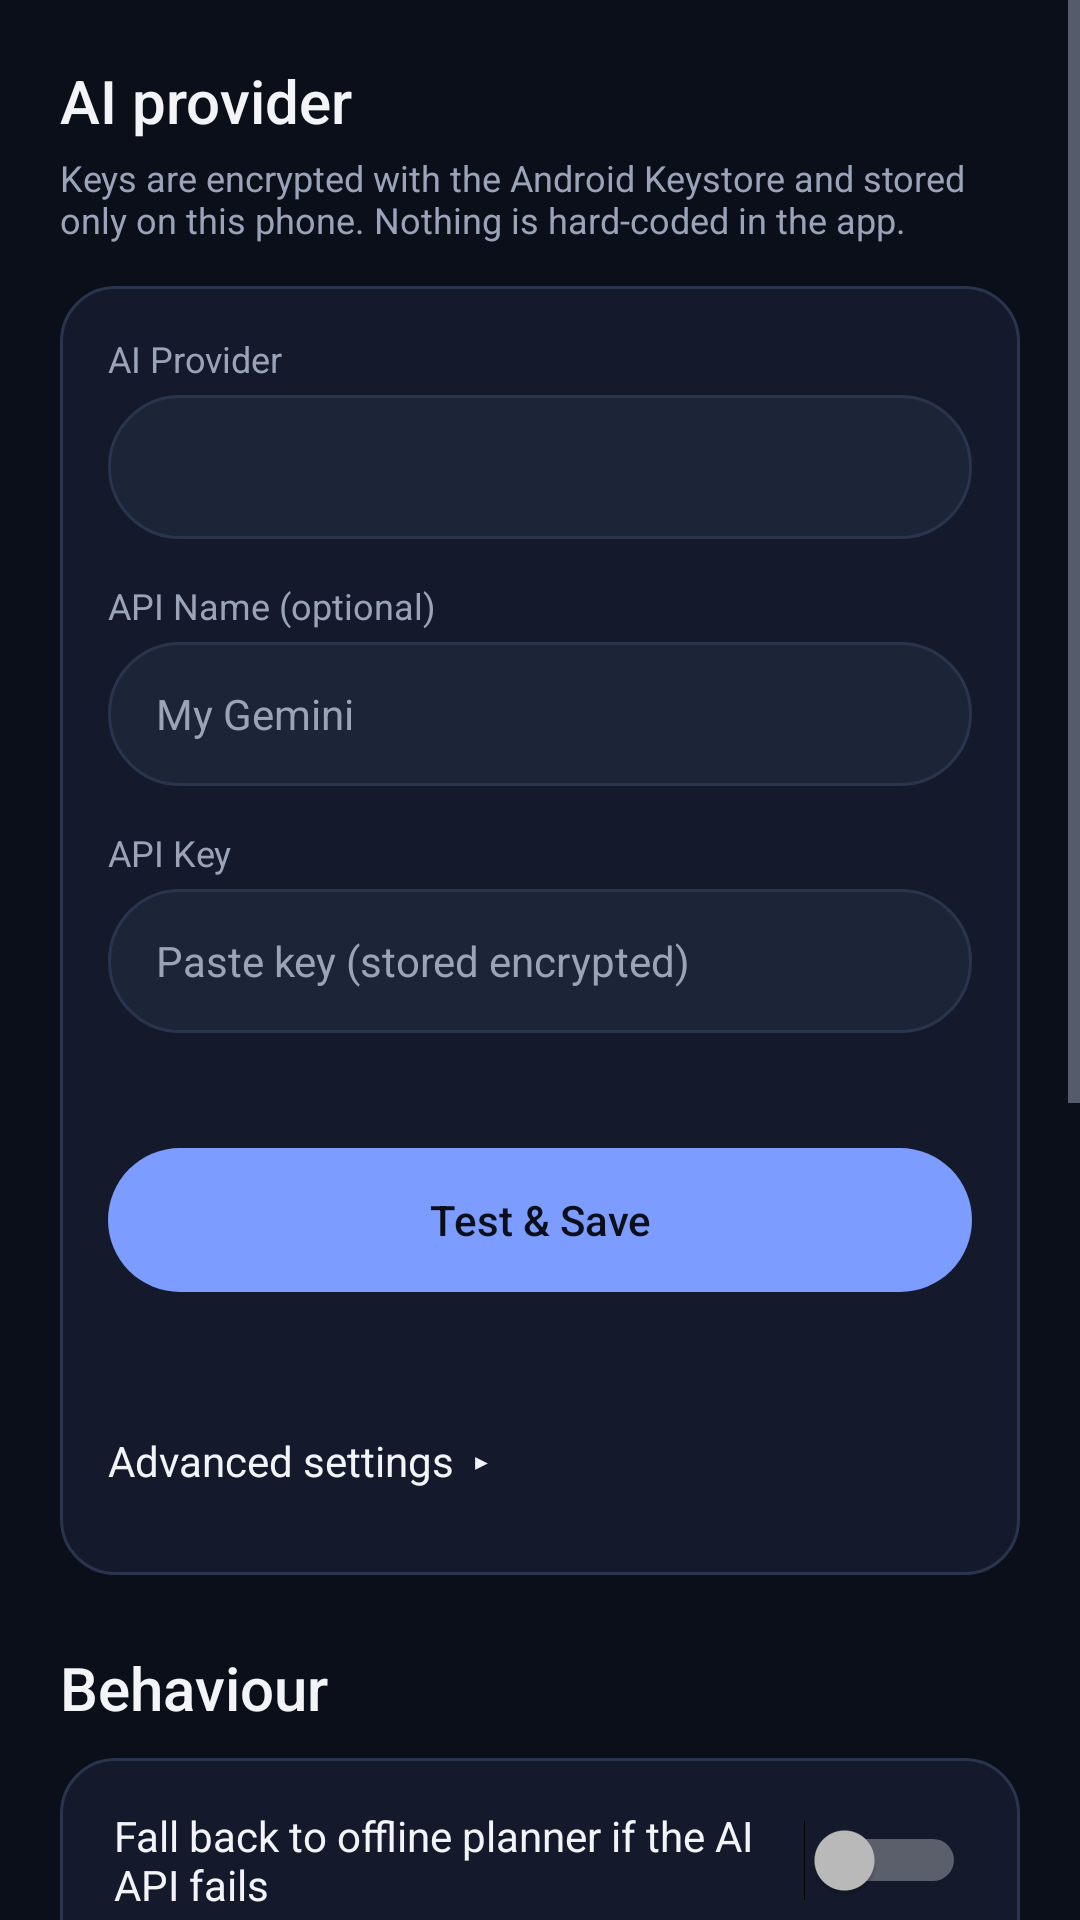

Write the Android layout XML for this screen, with the resource values it uses.
<!-- AndroidManifest.xml: application theme Theme.Assistant -->
<!-- res/layout/activity_settings.xml -->
<?xml version="1.0" encoding="utf-8"?>
<ScrollView xmlns:android="http://schemas.android.com/apk/res/android"
    android:layout_width="match_parent"
    android:layout_height="match_parent"
    android:background="@color/bg"
    android:fitsSystemWindows="true">
    <LinearLayout android:layout_width="match_parent" android:layout_height="wrap_content" android:orientation="vertical" android:padding="20dp">

        <TextView android:layout_width="wrap_content" android:layout_height="wrap_content" style="@style/Text.Title" android:text="AI provider"/>
        <TextView android:layout_width="wrap_content" android:layout_height="wrap_content" style="@style/Text.Caption" android:layout_marginTop="4dp" android:text="Keys are encrypted with the Android Keystore and stored only on this phone. Nothing is hard-coded in the app."/>

        <LinearLayout android:layout_width="match_parent" android:layout_height="wrap_content" android:orientation="vertical" android:padding="16dp" android:layout_marginTop="14dp" android:background="@drawable/bg_card">
            
            <TextView android:layout_width="wrap_content" android:layout_height="wrap_content" style="@style/Text.Caption" android:text="AI Provider"/>
            <Spinner android:id="@+id/simpleProvider" android:layout_width="match_parent" android:layout_height="48dp" android:layout_marginTop="4dp" android:background="@drawable/bg_input" android:popupBackground="@color/surface_2"/>

            <TextView android:layout_width="wrap_content" android:layout_height="wrap_content" style="@style/Text.Caption" android:layout_marginTop="14dp" android:text="API Name (optional)"/>
            <EditText android:id="@+id/apiName" android:layout_width="match_parent" android:layout_height="48dp" android:layout_marginTop="4dp" android:background="@drawable/bg_input" android:paddingStart="16dp" android:paddingEnd="16dp" android:inputType="textCapWords" android:textSize="14sp" android:textColor="@color/text" android:hint="My Gemini"/>

            <TextView android:id="@+id/apiKeyLabel" android:layout_width="wrap_content" android:layout_height="wrap_content" style="@style/Text.Caption" android:layout_marginTop="14dp" android:text="API Key"/>
            <EditText android:id="@+id/apiKey" android:layout_width="match_parent" android:layout_height="48dp" android:layout_marginTop="4dp" android:background="@drawable/bg_input" android:paddingStart="16dp" android:paddingEnd="16dp" android:inputType="textPassword" android:textSize="14sp" android:textColor="@color/text" android:hint="Paste key (stored encrypted)"/>
            <TextView android:id="@+id/presetNote" android:layout_width="wrap_content" android:layout_height="wrap_content" style="@style/Text.Caption" android:layout_marginTop="8dp"/>

            <Button android:id="@+id/btnTest" android:layout_width="match_parent" android:layout_height="48dp" android:layout_marginTop="14dp" style="@style/Button.Primary" android:text="Test &amp; Save"/>
            <TextView android:id="@+id/testResult" android:layout_width="wrap_content" android:layout_height="wrap_content" style="@style/Text.Caption" android:layout_marginTop="6dp"/>

            <TextView android:id="@+id/advancedToggle" android:layout_width="match_parent" android:layout_height="44dp" android:layout_marginTop="12dp" android:gravity="center_vertical" android:textSize="14sp" android:textColor="@color/text" android:text="Advanced settings  ▸"/>
            <LinearLayout android:id="@+id/advancedPanel" android:layout_width="match_parent" android:layout_height="wrap_content" android:orientation="vertical" android:visibility="gone">
                <TextView android:layout_width="wrap_content" android:layout_height="wrap_content" style="@style/Text.Caption" android:text="For custom or OpenAI-compatible APIs (OpenAI, Groq, OpenRouter, Ollama…). Google Gemini needs none of this."/>
                <TextView android:layout_width="wrap_content" android:layout_height="wrap_content" style="@style/Text.Caption" android:layout_marginTop="10dp" android:text="Preset"/>
                <Spinner android:id="@+id/preset" android:layout_width="match_parent" android:layout_height="48dp" android:layout_marginTop="4dp" android:background="@drawable/bg_input" android:popupBackground="@color/surface_2"/>

                <TextView android:layout_width="wrap_content" android:layout_height="wrap_content" style="@style/Text.Caption" android:layout_marginTop="14dp" android:text="Provider type"/>
                <Spinner android:id="@+id/providerType" android:layout_width="match_parent" android:layout_height="48dp" android:layout_marginTop="4dp" android:background="@drawable/bg_input" android:popupBackground="@color/surface_2"/>

                <TextView android:layout_width="wrap_content" android:layout_height="wrap_content" style="@style/Text.Caption" android:layout_marginTop="14dp" android:text="Base URL"/>
                <EditText android:id="@+id/baseUrl" android:layout_width="match_parent" android:layout_height="48dp" android:layout_marginTop="4dp" android:background="@drawable/bg_input" android:paddingStart="16dp" android:paddingEnd="16dp" android:inputType="textUri" android:textSize="14sp" android:textColor="@color/text" android:hint="https://api.groq.com/openai/v1"/>

                <TextView android:layout_width="wrap_content" android:layout_height="wrap_content" style="@style/Text.Caption" android:layout_marginTop="14dp" android:text="Model"/>
                <EditText android:id="@+id/model" android:layout_width="match_parent" android:layout_height="48dp" android:layout_marginTop="4dp" android:background="@drawable/bg_input" android:paddingStart="16dp" android:paddingEnd="16dp" android:inputType="text" android:textSize="14sp" android:textColor="@color/text" android:hint="llama-3.3-70b-versatile"/>
                <TextView android:layout_width="wrap_content" android:layout_height="wrap_content" style="@style/Text.Caption" android:layout_marginTop="8dp" android:text="Uses the API key above. Test &amp; Save checks these values with a real request before saving."/>
            </LinearLayout>
        </LinearLayout>

        <TextView android:layout_width="wrap_content" android:layout_height="wrap_content" style="@style/Text.Title" android:layout_marginTop="24dp" android:text="Behaviour"/>
        <LinearLayout android:layout_width="match_parent" android:layout_height="wrap_content" android:orientation="vertical" android:padding="8dp" android:layout_marginTop="10dp" android:background="@drawable/bg_card">
            <Switch android:id="@+id/swFallback" android:layout_width="match_parent" android:layout_height="52dp" android:paddingStart="10dp" android:paddingEnd="10dp" android:textColor="@color/text" android:text="Fall back to offline planner if the AI API fails"/>
            <Switch android:id="@+id/swSpeak" android:layout_width="match_parent" android:layout_height="52dp" android:paddingStart="10dp" android:paddingEnd="10dp" android:textColor="@color/text" android:text="Speak replies aloud"/>
            <TextView android:layout_width="wrap_content" android:layout_height="wrap_content" style="@style/Text.Caption" android:paddingStart="10dp" android:layout_marginTop="6dp" android:text="Voice input language (speech recognition)"/>
            <Spinner android:id="@+id/voiceLanguage" android:layout_width="match_parent" android:layout_height="48dp" android:layout_marginTop="4dp" android:background="@drawable/bg_input" android:popupBackground="@color/surface_2"/>
        </LinearLayout>

        <TextView android:layout_width="wrap_content" android:layout_height="wrap_content" style="@style/Text.Title" android:layout_marginTop="24dp" android:text="Updates"/>
        <LinearLayout android:layout_width="match_parent" android:layout_height="wrap_content" android:orientation="vertical" android:padding="16dp" android:layout_marginTop="10dp" android:background="@drawable/bg_card">
            <TextView android:id="@+id/updateInstalled" android:layout_width="wrap_content" android:layout_height="wrap_content" style="@style/Text.Body"/>
            <TextView android:id="@+id/updateStatus" android:layout_width="wrap_content" android:layout_height="wrap_content" style="@style/Text.Caption" android:layout_marginTop="6dp" android:text="Updates are fetched from GitHub Releases (SojiBhuiya/Agi-personal-)."/>
            <TextView android:id="@+id/updateNotes" android:layout_width="match_parent" android:layout_height="wrap_content" style="@style/Text.Caption" android:layout_marginTop="8dp" android:maxLines="8" android:ellipsize="end" android:visibility="gone"/>
            <LinearLayout android:layout_width="wrap_content" android:layout_height="wrap_content" android:orientation="horizontal" android:layout_marginTop="12dp">
                <Button android:id="@+id/btnCheckUpdate" android:layout_width="wrap_content" android:layout_height="44dp" style="@style/Button.Ghost" android:text="@string/update_check"/>
                <Button android:id="@+id/btnViewRelease" android:layout_width="wrap_content" android:layout_height="44dp" android:layout_marginStart="8dp" style="@style/Button.Primary" android:text="View release" android:visibility="gone"/>
            </LinearLayout>
        </LinearLayout>

        <Button android:id="@+id/btnSave" android:layout_width="match_parent" android:layout_height="52dp" android:layout_marginTop="24dp" style="@style/Button.Primary" android:text="Save"/>
        <TextView android:id="@+id/version" android:layout_width="wrap_content" android:layout_height="wrap_content" style="@style/Text.Caption" android:layout_marginTop="16dp" android:layout_gravity="center_horizontal"/>
    </LinearLayout>
</ScrollView>
<!-- resources referenced by this layout -->
<resources>
  <color name="bg">#0B0F1A</color>
  <color name="surface_2">#1C2438</color>
  <color name="text">#F2F4F8</color>
  <!-- drawable bg_card (drawable) -->
  <?xml version="1.0" encoding="utf-8"?>
  <shape xmlns:android="http://schemas.android.com/apk/res/android" android:shape="rectangle">
      <solid android:color="@color/surface"/>
      <stroke android:width="1dp" android:color="@color/outline"/>
      <corners android:radius="18dp"/>
  </shape>
  <!-- drawable bg_input (drawable) -->
  <?xml version="1.0" encoding="utf-8"?>
  <shape xmlns:android="http://schemas.android.com/apk/res/android" android:shape="rectangle">
      <solid android:color="@color/surface_2"/>
      <stroke android:width="1dp" android:color="@color/outline"/>
      <corners android:radius="26dp"/>
  </shape>
  <string name="update_check">Check for updates</string>
  <style name="Button.Ghost" parent="android:Widget.Material.Button">
          <item name="android:background">@drawable/bg_button_ghost</item>
          <item name="android:textColor">@color/text</item>
          <item name="android:textAllCaps">false</item>
          <item name="android:stateListAnimator">@null</item>
      </style>
  <style name="Button.Primary" parent="android:Widget.Material.Button">
          <item name="android:background">@drawable/bg_button_primary</item>
          <item name="android:textColor">@color/on_primary</item>
          <item name="android:textAllCaps">false</item>
          <item name="android:fontFamily">sans-serif-medium</item>
          <item name="android:paddingStart">20dp</item>
          <item name="android:paddingEnd">20dp</item>
          <item name="android:stateListAnimator">@null</item>
      </style>
  <style name="Text.Body" parent="android:Widget.TextView">
          <item name="android:textSize">15sp</item>
          <item name="android:textColor">@color/text</item>
          <item name="android:lineSpacingExtra">3dp</item>
      </style>
  <style name="Text.Caption" parent="android:Widget.TextView">
          <item name="android:textSize">12sp</item>
          <item name="android:textColor">@color/text_muted</item>
      </style>
  <style name="Text.Title" parent="android:Widget.TextView">
          <item name="android:textSize">20sp</item>
          <item name="android:textColor">@color/text</item>
          <item name="android:fontFamily">sans-serif-medium</item>
      </style>
  <color name="surface">#141A2B</color>
  <color name="outline">#2A344D</color>
  <!-- drawable bg_button_ghost (drawable) -->
  <?xml version="1.0" encoding="utf-8"?>
  <ripple xmlns:android="http://schemas.android.com/apk/res/android" android:color="#30FFFFFF">
      <item>
          <shape android:shape="rectangle">
              <solid android:color="@color/surface_2"/>
              <stroke android:width="1dp" android:color="@color/outline"/>
              <corners android:radius="24dp"/>
          </shape>
      </item>
  </ripple>
  <!-- drawable bg_button_primary (drawable) -->
  <?xml version="1.0" encoding="utf-8"?>
  <ripple xmlns:android="http://schemas.android.com/apk/res/android" android:color="#40FFFFFF">
      <item>
          <shape android:shape="rectangle">
              <solid android:color="@color/primary"/>
              <corners android:radius="24dp"/>
          </shape>
      </item>
  </ripple>
  <color name="on_primary">#0B0F1A</color>
  <color name="text_muted">#9AA3B8</color>
  <color name="primary">#7C9CFF</color>
  <color name="accent">#38D9A9</color>
</resources>
